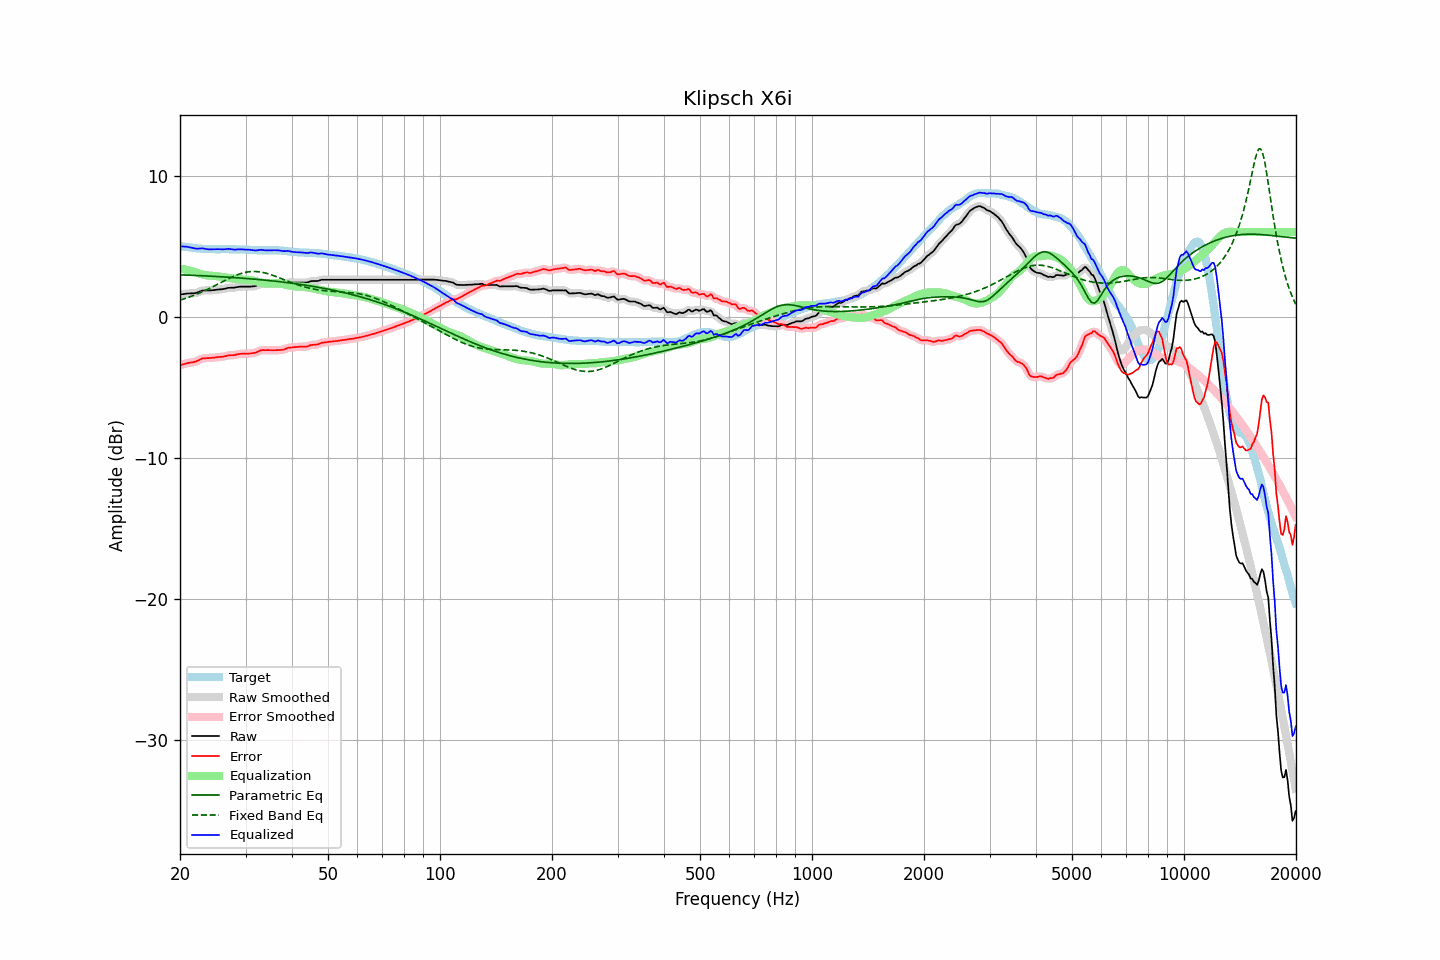

The table this chart was drawn from, first rows:
frequency, raw, error, smoothed, error_smoothed, equalization, parametric_eq, fixed_band_eq, equalized_raw, equalized_smoothed, target
20.00, 1.57, -3.44, 1.57, -3.44, 3.42, 2.97, 1.18, 4.98, 4.98, 5.01
20.20, 1.59, -3.40, 1.59, -3.40, 3.40, 2.96, 1.21, 4.98, 4.98, 4.99
20.40, 1.60, -3.37, 1.60, -3.37, 3.37, 2.96, 1.25, 4.97, 4.98, 4.97
20.61, 1.62, -3.34, 1.62, -3.33, 3.35, 2.96, 1.29, 4.97, 4.97, 4.96
20.81, 1.64, -3.30, 1.63, -3.30, 3.32, 2.95, 1.32, 4.96, 4.96, 4.93
21.02, 1.65, -3.28, 1.64, -3.28, 3.30, 2.95, 1.36, 4.94, 4.94, 4.92
21.23, 1.65, -3.26, 1.65, -3.26, 3.27, 2.94, 1.40, 4.92, 4.92, 4.90
21.44, 1.66, -3.24, 1.65, -3.24, 3.24, 2.94, 1.45, 4.90, 4.89, 4.89
21.66, 1.66, -3.23, 1.66, -3.22, 3.21, 2.93, 1.49, 4.87, 4.87, 4.88
21.87, 1.67, -3.19, 1.67, -3.20, 3.18, 2.93, 1.54, 4.84, 4.84, 4.86
22.09, 1.69, -3.16, 1.69, -3.16, 3.14, 2.92, 1.58, 4.83, 4.83, 4.85
22.31, 1.73, -3.11, 1.73, -3.11, 3.10, 2.92, 1.63, 4.83, 4.82, 4.84
22.54, 1.77, -3.06, 1.77, -3.06, 3.06, 2.91, 1.68, 4.83, 4.83, 4.83
22.76, 1.82, -3.00, 1.82, -3.00, 3.02, 2.91, 1.73, 4.84, 4.84, 4.82
22.99, 1.86, -2.95, 1.84, -2.96, 2.99, 2.90, 1.78, 4.85, 4.84, 4.81
23.22, 1.86, -2.94, 1.86, -2.94, 2.96, 2.90, 1.83, 4.82, 4.82, 4.80
23.45, 1.86, -2.94, 1.86, -2.93, 2.94, 2.89, 1.88, 4.80, 4.80, 4.80
23.69, 1.86, -2.93, 1.86, -2.93, 2.93, 2.88, 1.94, 4.78, 4.78, 4.79
23.92, 1.86, -2.93, 1.86, -2.93, 2.91, 2.88, 1.99, 4.77, 4.77, 4.79
24.16, 1.87, -2.92, 1.87, -2.92, 2.91, 2.87, 2.05, 4.77, 4.77, 4.78
24.40, 1.88, -2.91, 1.88, -2.91, 2.90, 2.87, 2.10, 4.78, 4.78, 4.78
24.65, 1.89, -2.90, 1.89, -2.90, 2.89, 2.86, 2.16, 4.78, 4.78, 4.78
24.89, 1.90, -2.88, 1.90, -2.88, 2.89, 2.85, 2.22, 4.78, 4.79, 4.78
25.14, 1.92, -2.86, 1.91, -2.87, 2.87, 2.85, 2.28, 4.79, 4.79, 4.78
25.39, 1.93, -2.85, 1.93, -2.86, 2.86, 2.84, 2.34, 4.79, 4.78, 4.78
25.65, 1.94, -2.84, 1.94, -2.85, 2.84, 2.84, 2.40, 4.78, 4.78, 4.78
25.91, 1.95, -2.84, 1.95, -2.84, 2.83, 2.83, 2.45, 4.77, 4.77, 4.79
26.16, 1.97, -2.82, 1.97, -2.82, 2.81, 2.82, 2.51, 4.78, 4.77, 4.79
26.43, 1.99, -2.80, 1.99, -2.80, 2.79, 2.81, 2.57, 4.78, 4.78, 4.79
26.69, 2.02, -2.77, 2.02, -2.77, 2.78, 2.81, 2.63, 4.79, 4.79, 4.78
26.96, 2.05, -2.74, 2.04, -2.75, 2.76, 2.80, 2.68, 4.81, 4.80, 4.78
27.23, 2.05, -2.74, 2.05, -2.73, 2.74, 2.79, 2.74, 4.79, 4.80, 4.78
27.50, 2.06, -2.72, 2.05, -2.73, 2.73, 2.79, 2.79, 4.78, 4.78, 4.78
27.77, 2.06, -2.72, 2.06, -2.72, 2.71, 2.78, 2.84, 4.77, 4.76, 4.78
28.05, 2.06, -2.72, 2.07, -2.71, 2.69, 2.77, 2.89, 4.75, 4.76, 4.78
28.33, 2.09, -2.68, 2.08, -2.69, 2.68, 2.76, 2.94, 4.76, 4.76, 4.77
28.62, 2.11, -2.66, 2.11, -2.66, 2.66, 2.75, 2.98, 4.77, 4.77, 4.76
28.90, 2.13, -2.64, 2.13, -2.64, 2.65, 2.75, 3.02, 4.78, 4.78, 4.76
29.19, 2.14, -2.62, 2.13, -2.63, 2.64, 2.74, 3.06, 4.78, 4.77, 4.76
29.48, 2.14, -2.62, 2.14, -2.62, 2.63, 2.73, 3.09, 4.77, 4.77, 4.76
29.78, 2.14, -2.62, 2.14, -2.62, 2.62, 2.72, 3.12, 4.76, 4.76, 4.76
30.08, 2.14, -2.62, 2.14, -2.62, 2.62, 2.71, 3.15, 4.75, 4.75, 4.76
30.38, 2.14, -2.62, 2.14, -2.62, 2.61, 2.70, 3.17, 4.75, 4.75, 4.75
30.68, 2.14, -2.61, 2.14, -2.61, 2.61, 2.69, 3.19, 4.75, 4.75, 4.74
30.99, 2.14, -2.60, 2.14, -2.60, 2.60, 2.68, 3.20, 4.73, 4.73, 4.74
31.30, 2.15, -2.58, 2.14, -2.59, 2.58, 2.67, 3.20, 4.72, 4.72, 4.73
31.61, 2.16, -2.57, 2.16, -2.57, 2.55, 2.66, 3.21, 4.71, 4.71, 4.73
31.93, 2.18, -2.55, 2.18, -2.54, 2.52, 2.65, 3.20, 4.69, 4.70, 4.72
32.24, 2.22, -2.49, 2.22, -2.49, 2.48, 2.64, 3.20, 4.70, 4.70, 4.71
32.57, 2.27, -2.44, 2.27, -2.44, 2.45, 2.63, 3.18, 4.72, 4.72, 4.71
32.89, 2.32, -2.39, 2.31, -2.40, 2.42, 2.62, 3.17, 4.74, 4.73, 4.71
33.22, 2.34, -2.37, 2.33, -2.37, 2.40, 2.61, 3.15, 4.73, 4.73, 4.70
33.55, 2.34, -2.36, 2.34, -2.36, 2.38, 2.60, 3.13, 4.71, 4.72, 4.70
33.89, 2.34, -2.37, 2.34, -2.36, 2.36, 2.59, 3.10, 4.70, 4.70, 4.71
34.23, 2.34, -2.37, 2.34, -2.37, 2.36, 2.58, 3.07, 4.70, 4.70, 4.70
34.57, 2.34, -2.36, 2.34, -2.37, 2.36, 2.57, 3.03, 4.70, 4.70, 4.70
34.92, 2.34, -2.37, 2.34, -2.37, 2.36, 2.56, 3.00, 4.70, 4.70, 4.71
35.27, 2.34, -2.37, 2.34, -2.37, 2.37, 2.54, 2.96, 4.71, 4.71, 4.70
35.62, 2.34, -2.37, 2.34, -2.37, 2.37, 2.53, 2.92, 4.71, 4.71, 4.71
35.97, 2.34, -2.37, 2.34, -2.37, 2.37, 2.52, 2.88, 4.71, 4.71, 4.71
... 635 more rows
